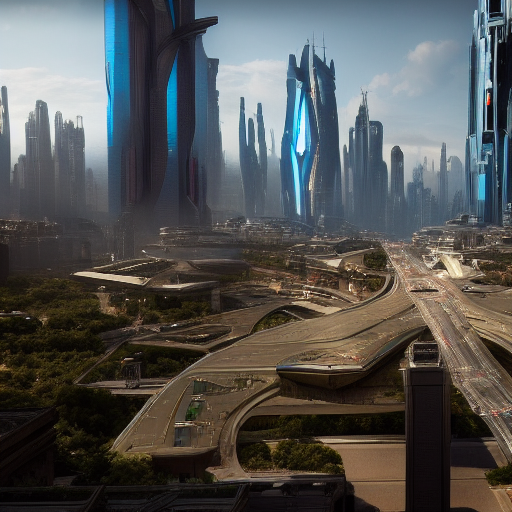
Generation parameters embedded in this image by ComfyUI (PNG 'prompt' text chunk: the API-format workflow graph, JSON):
{"3":{"inputs":{"seed":348628200358043,"steps":20,"cfg":8.0,"sampler_name":"euler","scheduler":"normal","denoise":1.0,"model":["4",0],"positive":["6",0],"negative":["7",0],"latent_image":["5",0]},"class_type":"KSampler","_meta":{"title":"KSampler"}},"4":{"inputs":{"ckpt_name":"v1-5-pruned-emaonly-fp16.safetensors"},"class_type":"CheckpointLoaderSimple","_meta":{"title":"Load Checkpoint"}},"5":{"inputs":{"width":512,"height":512,"batch_size":1},"class_type":"EmptyLatentImage","_meta":{"title":"Empty Latent Image"}},"6":{"inputs":{"text":"\"A breathtaking futuristic mega-city in the year 3030, where towering holographic skyscrapers stretch into the sky, glowing with neon lights and advanced AI interfaces. The streets are filled with diverse humans, some enhanced with cybernetic implants and glowing nanotech tattoos. Flying cars and hoverboards zoom through the air, while robotic assistants and AI-driven drones help citizens. A massive digital sky projects an artificial aurora, and a colossal space elevator connects Earth to orbit. In the distance, a futuristic temple blends ancient architecture with hyper-modern technology, where monks meditate while levitating. The entire city pulses with an advanced, harmonious blend of nature and technology. Ultra-HD, 8K resolution, cyberpunk aesthetic, photorealistic, masterpiece, Unreal Engine render, cinematic lighting, immersive and awe-inspiring atmosphere.\"","clip":["4",1]},"class_type":"CLIPTextEncode","_meta":{"title":"CLIP Text Encode (Prompt)"}},"7":{"inputs":{"text":"text, watermark","clip":["4",1]},"class_type":"CLIPTextEncode","_meta":{"title":"CLIP Text Encode (Prompt)"}},"8":{"inputs":{"samples":["3",0],"vae":["4",2]},"class_type":"VAEDecode","_meta":{"title":"VAE Decode"}},"9":{"inputs":{"filename_prefix":"ComfyUI","images":["8",0]},"class_type":"SaveImage","_meta":{"title":"Save Image"}}}